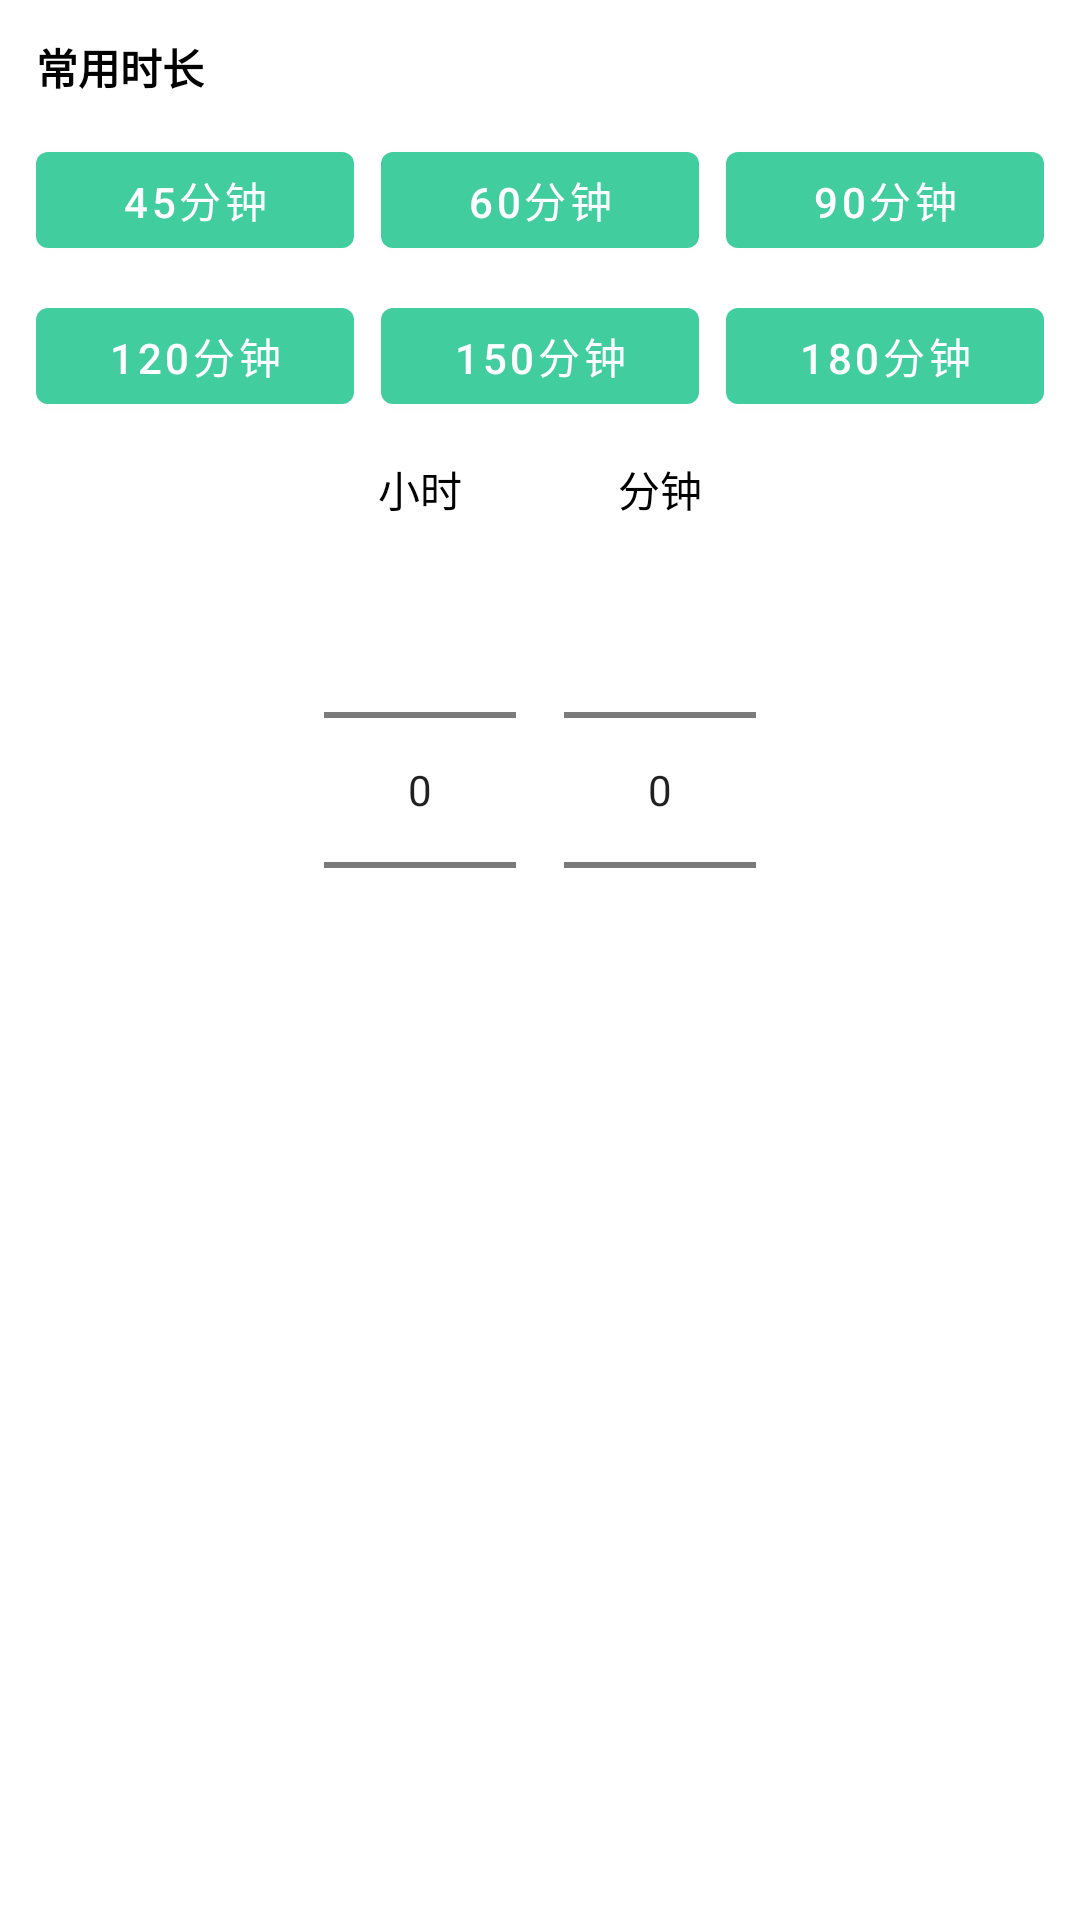

Produce the Android XML layout that renders to this screen, including the resource entries it uses.
<!-- AndroidManifest.xml: application theme Theme.PomodoroTimer -->
<!-- res/layout/dialog_time_picker.xml -->
<?xml version="1.0" encoding="utf-8"?>
<LinearLayout xmlns:android="http://schemas.android.com/apk/res/android"
    android:layout_width="match_parent"
    android:layout_height="wrap_content"
    android:orientation="vertical"
    android:padding="12dp">

    
    <TextView
        android:layout_width="wrap_content"
        android:layout_height="wrap_content"
        android:text="@string/home_quick_duration_title"
        android:textColor="@color/text_primary"
        android:textStyle="bold"
        android:layout_marginBottom="12dp" />

    <GridLayout
        android:id="@+id/preset_container"
        android:layout_width="match_parent"
        android:layout_height="wrap_content"
        android:layout_marginBottom="12dp"
        android:columnCount="3"
        android:alignmentMode="alignBounds"
        android:useDefaultMargins="false">

        <Button
            android:layout_width="0dp"
            android:layout_height="44dp"
            android:layout_columnWeight="1"
            android:layout_gravity="fill_horizontal"
            android:layout_marginEnd="6dp"
            android:layout_marginBottom="8dp"
            android:text="@string/home_quick_duration_45min"
            android:tag="45" />

        <Button
            android:layout_width="0dp"
            android:layout_height="44dp"
            android:layout_columnWeight="1"
            android:layout_gravity="fill_horizontal"
            android:layout_marginStart="3dp"
            android:layout_marginEnd="3dp"
            android:layout_marginBottom="8dp"
            android:text="@string/home_quick_duration_60min"
            android:tag="60" />

        <Button
            android:layout_width="0dp"
            android:layout_height="44dp"
            android:layout_columnWeight="1"
            android:layout_gravity="fill_horizontal"
            android:layout_marginStart="6dp"
            android:layout_marginBottom="8dp"
            android:text="@string/home_quick_duration_90min"
            android:tag="90" />

        <Button
            android:layout_width="0dp"
            android:layout_height="44dp"
            android:layout_columnWeight="1"
            android:layout_gravity="fill_horizontal"
            android:layout_marginEnd="6dp"
            android:text="@string/home_quick_duration_120min"
            android:tag="120" />

        <Button
            android:layout_width="0dp"
            android:layout_height="44dp"
            android:layout_columnWeight="1"
            android:layout_gravity="fill_horizontal"
            android:layout_marginStart="3dp"
            android:layout_marginEnd="3dp"
            android:text="@string/home_quick_duration_150min"
            android:tag="150" />

        <Button
            android:layout_width="0dp"
            android:layout_height="44dp"
            android:layout_columnWeight="1"
            android:layout_gravity="fill_horizontal"
            android:layout_marginStart="6dp"
            android:text="@string/home_quick_duration_180min"
            android:tag="180" />

    </GridLayout>

    
    <LinearLayout
        android:layout_width="match_parent"
        android:layout_height="wrap_content"
        android:orientation="horizontal"
        android:gravity="center">

        <LinearLayout
            android:layout_width="wrap_content"
            android:layout_height="wrap_content"
            android:orientation="vertical"
            android:gravity="center_horizontal"
            android:layout_marginEnd="16dp">

            <TextView
                android:layout_width="wrap_content"
                android:layout_height="wrap_content"
                android:gravity="center"
                android:text="@string/home_duration_unit_hour"
                android:textColor="@color/text_primary" />

            <NumberPicker
                android:id="@+id/picker_hours"
                android:layout_width="wrap_content"
                android:layout_height="wrap_content" />
        </LinearLayout>

        <LinearLayout
            android:layout_width="wrap_content"
            android:layout_height="wrap_content"
            android:orientation="vertical"
            android:gravity="center_horizontal">

            <TextView
                android:layout_width="wrap_content"
                android:layout_height="wrap_content"
                android:gravity="center"
                android:text="@string/home_duration_unit_minute"
                android:textColor="@color/text_primary" />

            <NumberPicker
                android:id="@+id/picker_minutes"
                android:layout_width="wrap_content"
                android:layout_height="wrap_content" />
        </LinearLayout>
    </LinearLayout>

</LinearLayout>
<!-- resources referenced by this layout -->
<resources>
  <color name="text_primary">#FF000000</color>
  <string name="home_duration_unit_hour">小时</string>
  <string name="home_duration_unit_minute">分钟</string>
  <string name="home_quick_duration_120min">120分钟</string>
  <string name="home_quick_duration_150min">150分钟</string>
  <string name="home_quick_duration_180min">180分钟</string>
  <string name="home_quick_duration_45min">45分钟</string>
  <string name="home_quick_duration_60min">60分钟</string>
  <string name="home_quick_duration_90min">90分钟</string>
  <string name="home_quick_duration_title">常用时长</string>
  <style name="Theme.PomodoroTimer" parent="Theme.MaterialComponents.DayNight">
          <item name="colorPrimary">@color/brand</item>
          <item name="colorPrimaryVariant">@color/brand</item>
          <item name="colorOnPrimary">@color/on_brand</item>
          <item name="colorSecondary">@color/brand</item>
          <item name="colorSecondaryVariant">@color/brand</item>
          <item name="colorOnSecondary">@color/on_brand</item>
          <item name="android:statusBarColor">@color/surface_card</item>
          <item name="actionBarStyle">@style/AppActionBar</item>
          <item name="android:actionBarStyle">@style/AppActionBar</item>
          <item name="android:navigationBarColor" tools:targetApi="l">@color/surface_card</item>
          <item name="android:windowLightStatusBar" tools:targetApi="m">true</item>
          <item name="materialAlertDialogTheme">@style/ThemeOverlay.Pomodoro.MaterialAlertDialog</item>
      </style>
  <color name="brand">#FF41CD9D</color>
  <color name="on_brand">@color/absolute_white</color>
  <color name="surface_card">#FFFFFFFF</color>
  <style name="AppActionBar" parent="Widget.MaterialComponents.ActionBar.Primary">
          <item name="android:background">@color/surface_card</item>
          <item name="background">@color/surface_card</item>
          <item name="android:titleTextStyle">@style/AppActionBarTitle</item>
          <item name="titleTextStyle">@style/AppActionBarTitle</item>
          <item name="elevation">4dp</item>
      </style>
  <color name="absolute_white">#FFFFFFFF</color>
  <style name="AppActionBarTitle" parent="TextAppearance.AppCompat.Widget.ActionBar.Title">
          <item name="android:textColor">@color/text_primary</item>
          <item name="android:textSize">18sp</item>
      </style>
  <style name="TextAppearance.Pomodoro.Dialog.Title" parent="MaterialAlertDialog.MaterialComponents.Title.Text">
          <item name="android:textColor">@color/text_primary</item>
          <item name="android:textSize">18sp</item>
          <item name="android:textStyle">bold</item>
      </style>
  <style name="TextAppearance.Pomodoro.Dialog.Body" parent="MaterialAlertDialog.MaterialComponents.Body.Text">
          <item name="android:textColor">@color/text_secondary</item>
          <item name="android:textSize">14sp</item>
          <item name="android:lineSpacingExtra">3dp</item>
      </style>
  <style name="ShapeAppearance.Pomodoro.Dialog" parent="ShapeAppearance.MaterialComponents.LargeComponent">
          <item name="cornerFamily">rounded</item>
          <item name="cornerSize">20dp</item>
      </style>
  <style name="Widget.Pomodoro.Dialog.Button" parent="Widget.MaterialComponents.Button.TextButton.Dialog">
          <item name="android:textColor">@color/brand</item>
          <item name="android:textAllCaps">false</item>
          <item name="rippleColor">@color/brand_container</item>
      </style>
  <color name="text_secondary">#FF666666</color>
  <color name="brand_container">#1A41CD9D</color>
</resources>
